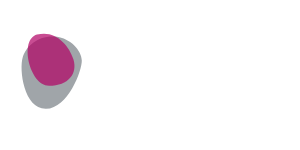
t = 0.00 s
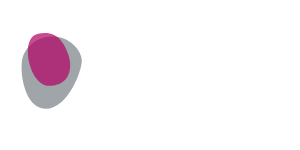
t = 0.83 s
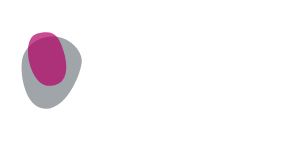
t = 1.67 s
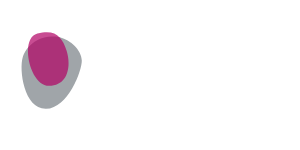
t = 2.50 s
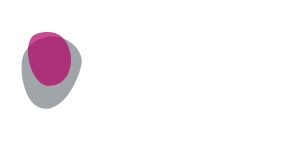
t = 3.33 s
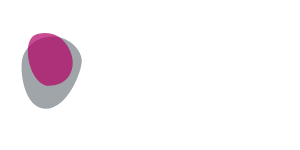
t = 4.17 s

The animated SVG that drew these frames (rendered in a browser with its animation timeline set to each time). Animation: 1 SMIL element (animate=1); one cycle of 5.00 s, repeats indefinitely.

<?xml version="1.0"?>
<!DOCTYPE svg PUBLIC "-//W3C//DTD SVG 1.1//EN" "http://www.w3.org/Graphics/SVG/1.1/DTD/svg11.dtd">
<svg xmlns="http://www.w3.org/2000/svg" xmlns:xl="http://www.w3.org/1999/xlink" version="1.1">
  <metadata xmlns:dc="http://purl.org/dc/elements/1.1/">
    <dc:date>2011-01-05 08:09Z</dc:date>
  </metadata>
  <defs>
    <filter id="Shadow" filterUnits="userSpaceOnUse">
      <feGaussianBlur in="SourceAlpha" result="blur" stdDeviation="3.488"/>
      <feOffset in="blur" result="offset" dx="0" dy="4"/>
      <feFlood flood-color="black" flood-opacity=".75" result="flood"/>
      <feComposite in="flood" in2="offset" operator="in"/>
    </filter>
  </defs>
  <g id="bildmarke" transform="scale(0.2)" stroke="none" stroke-opacity="1" stroke-dasharray="none" fill="none" fill-opacity="1">

  <path d="M 278 183 C 355 192 407 254 409 302 C 411 350 340 542 230 544 C 120 546 94 348 114 285 C 134 222 201 174 278 183 Z" fill="#a0a5a9"/>

  <path fill="#b10064" fill-opacity=".7">
    <animate dur="5s" repeatCount="indefinite" attributeName="d" 
      values="M 185 173 C 276 148 345 225 367 296 C 389 367 343 429 245 429 C 148 429 94 198 185 173 Z;
      M187 168 C 278 144 297 189 319 260 C 341 331 343 429 245 429 C 148 429 96 192 187 168 Z;
      M187 168 C 278 144 326 180 348 251 C 370 322 343 429 245 429 C 148 429 96 192 187 168 Z;
      M 185 173 C 276 148 345 225 367 296 C 389 367 343 429 245 429 C 148 429 94 198 185 173 Z
      " />
  </path>

  </g>
    
</svg>
